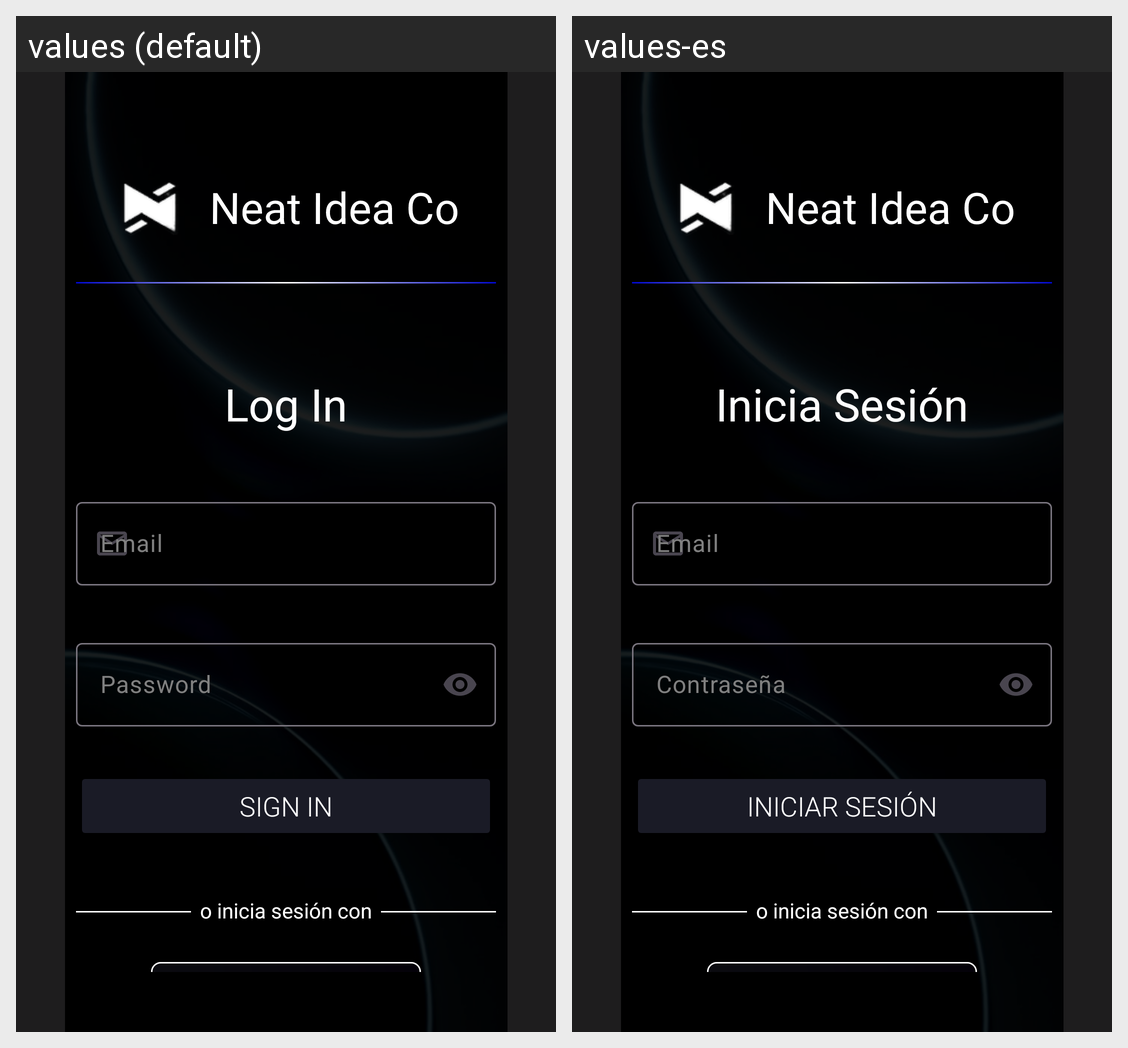

This grid shows one Android layout under two languages. Give, for every string resource on the screen, its name, the default text and each shown locale's text.
Android screen res/layout/activity_login.xml rendered under 2 locales, left to right: values (default), values-es. Device: Nexus 5 (rendered at 1080×1920; each locale shown at half size, 540×960, under a caption strip naming it); theme Theme.FreeVideoGame.
Strings drawn on this screen, with the default value and each locale's value (text and hints the layout hard-codes, and strings that could not be matched under every locale, appear in the picture but are not listed):

login_title
  values: Log In
  values-es: Inicia Sesión

login_hint_user
  values: Email
  values-es: Email

login_hint_password
  values: Password
  values-es: Contraseña

login_sign_in
  values: SIGN IN
  values-es: INICIAR SESIÓN
